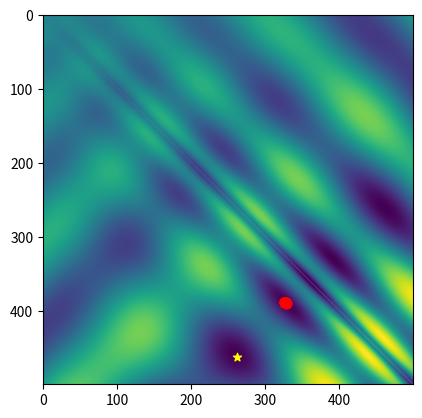

Recreate this plot in Python.
import numpy as np
import random
import time
from mpl_toolkits.mplot3d import Axes3D
import matplotlib.pyplot as plt
from matplotlib import cm
from matplotlib.ticker import LinearLocator, FormatStrFormatter

""" A basic evolutionary algorithm. """


class eggholderEA:

    """ Initialize the evolutionary algorithm solver. """
    def __init__(self, fun, k=5, variation_function="crossover", selection_function="k-tournament", selection_lambda=4):
        self.alpha = 0.05     		# Mutation probability
        self.lambdaa = 100     		# Population size
        self.mu = self.lambdaa * 2	# Offspring size
        self.k = k                  # Tournament selection
        self.variation_function = variation_function
        self.selection_function = selection_function
        self.intMax = 500     		# Boundary of the domain, not intended to be changed.
        self.numIters = 20			# Maximum number of iterations
        self.selection_lambda = selection_lambda
        self.objf = fun
        

    """ The main evolutionary algorithm loop. """
    def optimize(self, plotFun = lambda x : None):

        # Initialize population
        population = self.intMax * np.random.rand(self.lambdaa, 2)

        plotFun((population, self.intMax))
        for i in range(self.numIters):
            # The evolutionary algorithm
            start = time.time()

            if self.variation_function == "crossover":
                if self.selection_function == "k-tournament":
                    selected = self.selection(population, self.k)
                    offspring = self.crossover(selected)
                    print(selected.shape)
                elif self.selection_function == "elimination":
                    offspring = self.elimination(population, population.shape[1] - self.selection_lambda)
                
                
                joinedPopulation = np.vstack((self.mutation(offspring, self.alpha), population))
            if self.variation_function == "average":
                offspring = self.arithmetic_average(population, self.k)
                joinedPopulation = np.vstack((offspring, population))
                
            population = self.elimination(joinedPopulation, self.lambdaa)
            itT = time.time() - start

            # Show progress
            fvals = self.objf(population)
            meanObj = np.mean(fvals)
            bestObj = np.min(fvals)
            print(f'{itT: .2f}s:\t Mean fitness = {meanObj: .5f} \t Best fitness = {bestObj: .5f}')

            plotFun((population, self.intMax))
        print('Done')

    """ Perform k-tournament selection to select pairs of parents. Does this mu times. """
    def selection(self, population, k):
        selected = np.zeros((self.mu, 2))
        for ii in range( self.mu ):
            ri = random.choices(range(np.size(population,0)), k = self.k)
            min = np.argmin( self.objf(population[ri, :]) )
            selected[ii,:] = population[ri[min],:]
        return selected

    """ Perform box crossover as in the slides. """
    def crossover(self, selected):
        weights = 3*np.random.rand(self.lambdaa,2) - 1
        offspring = np.zeros((self.lambdaa, 2))
        lc = lambda x, y, w: np.clip(x + w * (y-x), 0, self.intMax)
        for ii, _ in enumerate(offspring):
            offspring[ii,:] = lc(selected[2*ii, :], selected[2*ii+1, :], weights[ii, :])
        return offspring
    
    def arithmetic_average(self, population, k):
        offspring = np.zeros((self.mu, 2))
        for ii in range( self.mu ):
            ri = random.choices(range(np.size(population,0)), k = self.k)
            mean = np.mean(population[ri, :], axis=0)
            offspring[ii,:] = mean
        return offspring
        

    """ Perform mutation, adding a random Gaussian perturbation. """
    def mutation(self, offspring, alpha):
        ii = np.where(np.random.rand(np.size(offspring,0)) <= alpha)
        offspring[ii,:] = offspring[ii,:] + 10*np.random.randn(np.size(ii),2)
        offspring[ii,0] = np.clip(offspring[ii,0], 0, self.intMax)
        offspring[ii,1] = np.clip(offspring[ii,1], 0, self.intMax)
        return offspring

    """ Eliminate the unfit candidate solutions. """
    def elimination(self, joinedPopulation, keep):
        fvals = self.objf(joinedPopulation)
        perm = np.argsort(fvals)
        survivors = joinedPopulation[perm[1:keep],:]
        return survivors



""" Compute the objective function at the vector of (x,y) values. """
def myfun(x):
    sas = np.sqrt(np.abs(x[:,0]+x[:,1]))
    sad = np.sqrt(np.abs(x[:,0]-x[:,1]))
    f = -x[:,1] * np.sin(sas) - x[:,0] * np.sin(sad)
    return f

"""
Make a 3D visualization of the optimization landscape and the location of the
given candidate solutions (x,y) pairs in input[0].
"""
def plotPopulation3D(input):
    population = input[0]

    x = np.arange(0,input[1],0.5)
    y = np.arange(0,input[1],0.5)
    X, Y = np.meshgrid(x, y)
    Z = myfun(np.transpose(np.vstack((X.flatten(),Y.flatten()))))

    fig = plt.gcf()
    fig.clear()
    ax = fig.gca(projection='3d')
    ax.scatter(population[:,0], population[:,1], myfun(population)+1*np.ones(population.shape[0]), c='r', marker='o')
    ax.plot_surface(X, Y, np.reshape(Z, (np.size(x), np.size(y))), cmap=cm.coolwarm, linewidth=1, antialiased=False, alpha=0.2)
    plt.pause(0.05)

"""
Make a 2D visualization of the optimization landscape and the location of the
given candidate solutions (x,y) pairs in input[0].
"""
def plotPopulation2D(input):
    population = input[0]

    x = np.arange(0,input[1],1)
    y = np.arange(0,input[1],1)
    X, Y = np.meshgrid(x, y)
    Z = myfun(np.transpose(np.vstack((X.flatten(),Y.flatten()))))
    Z = np.reshape(Z, (np.size(x), np.size(y)))

    # Determine location of minimum
    rowMin = np.min(Z, axis=0)
    minj = np.argmin(rowMin)
    colMin = np.min(Z, axis=1)
    mini = np.argmin(colMin)

    fig = plt.gcf()
    fig.clear()
    ax = fig.gca()
    ax.imshow(Z)
    ax.scatter(population[:,0], population[:,1], marker='o', color='r')
    ax.scatter(mini, minj, marker='*', color='yellow')
    plt.pause(0.05)


if __name__ == "__main__":
    eggEA = eggholderEA(myfun)
    eggEA.optimize(plotPopulation2D)
    plt.show()
